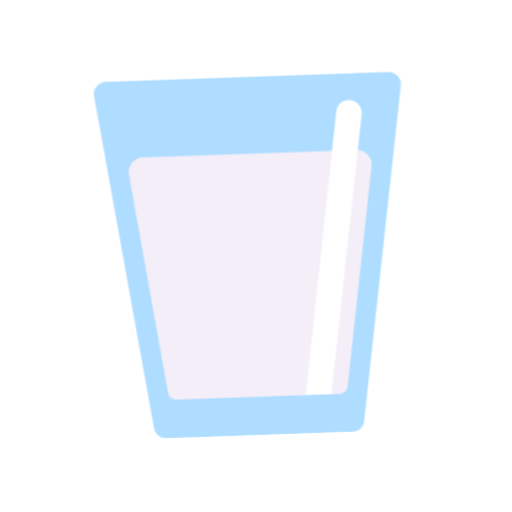
t = 0.00 s
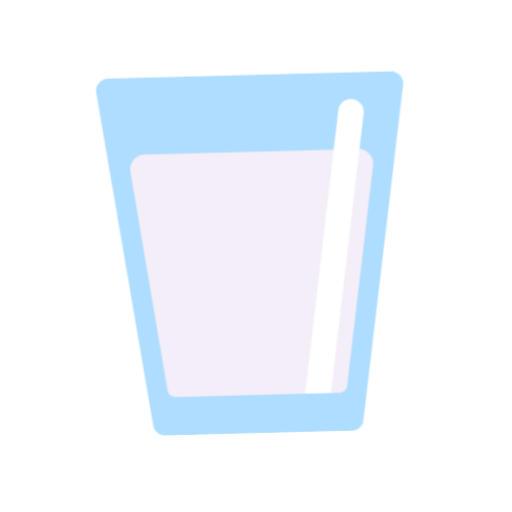
t = 0.40 s
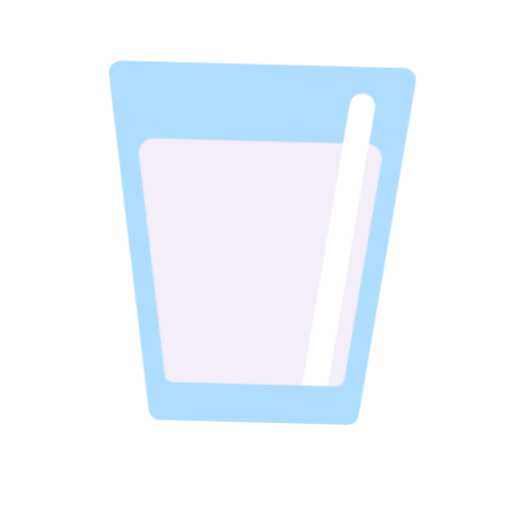
t = 1.20 s
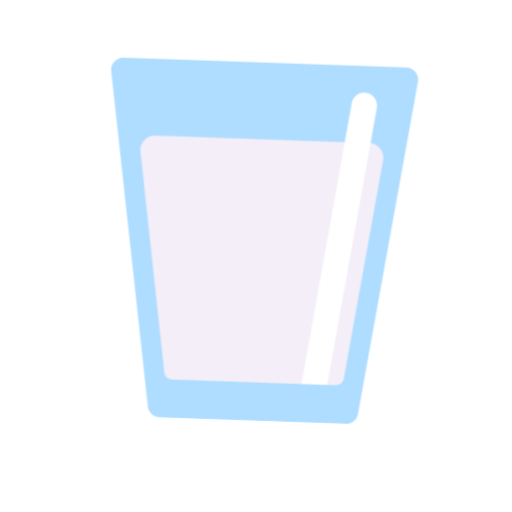
t = 1.60 s
t = 2.00 s: frame unchanged from t = 1.20 s, image omitted
t = 2.80 s: frame unchanged from t = 0.40 s, image omitted

The animated SVG that drew these frames (rendered in a browser with its animation timeline set to each time). Animation: 1 CSS @keyframes rule; one cycle of 3.20 s, repeats indefinitely.

<svg xmlns="http://www.w3.org/2000/svg" viewBox="0 0 320 320" role="img"><title>milk</title><style>@media(prefers-reduced-motion:no-preference){.art{transform-origin:160px 210px;animation:float 3.2s ease-in-out infinite}@keyframes float{0%,100%{transform:translateY(0) rotate(-2deg)}50%{transform:translateY(-9px) rotate(2deg)}}}</style><g class="art"><svg viewBox="0 0 32 32" fill="none" xmlns="http://www.w3.org/2000/svg" x="32" y="32" width="256" height="256">
<path d="M4.00949 3.06581L7.7896 29.1932C7.86016 29.6514 8.2533 30 8.72707 30H23.2729C23.7467 30 24.1499 29.6613 24.2104 29.1932L27.9905 3.06581C28.0712 2.508 27.6276 2 27.053 2H4.94696C4.37238 2 3.92885 2.508 4.00949 3.06581Z" fill="#AEDDFF"/>
<path d="M6.50999 9.29455L8.97101 26.4623C9.01102 26.771 9.28113 27 9.59126 27H22.3966C22.7067 27 22.9768 26.771 23.0168 26.4623L25.4879 9.29455C25.5879 8.60744 25.0577 8 24.3574 8H7.64045C6.95017 8 6.41995 8.6174 6.50999 9.29455Z" fill="#F3EEF8"/>
<path d="M24.8558 5.21513C24.9342 4.66844 24.5545 4.16173 24.0078 4.08336C23.4611 4.005 22.9544 4.38467 22.876 4.93136L19.7128 27H21.7333L24.8558 5.21513Z" fill="white"/>
</svg>
</g></svg>
